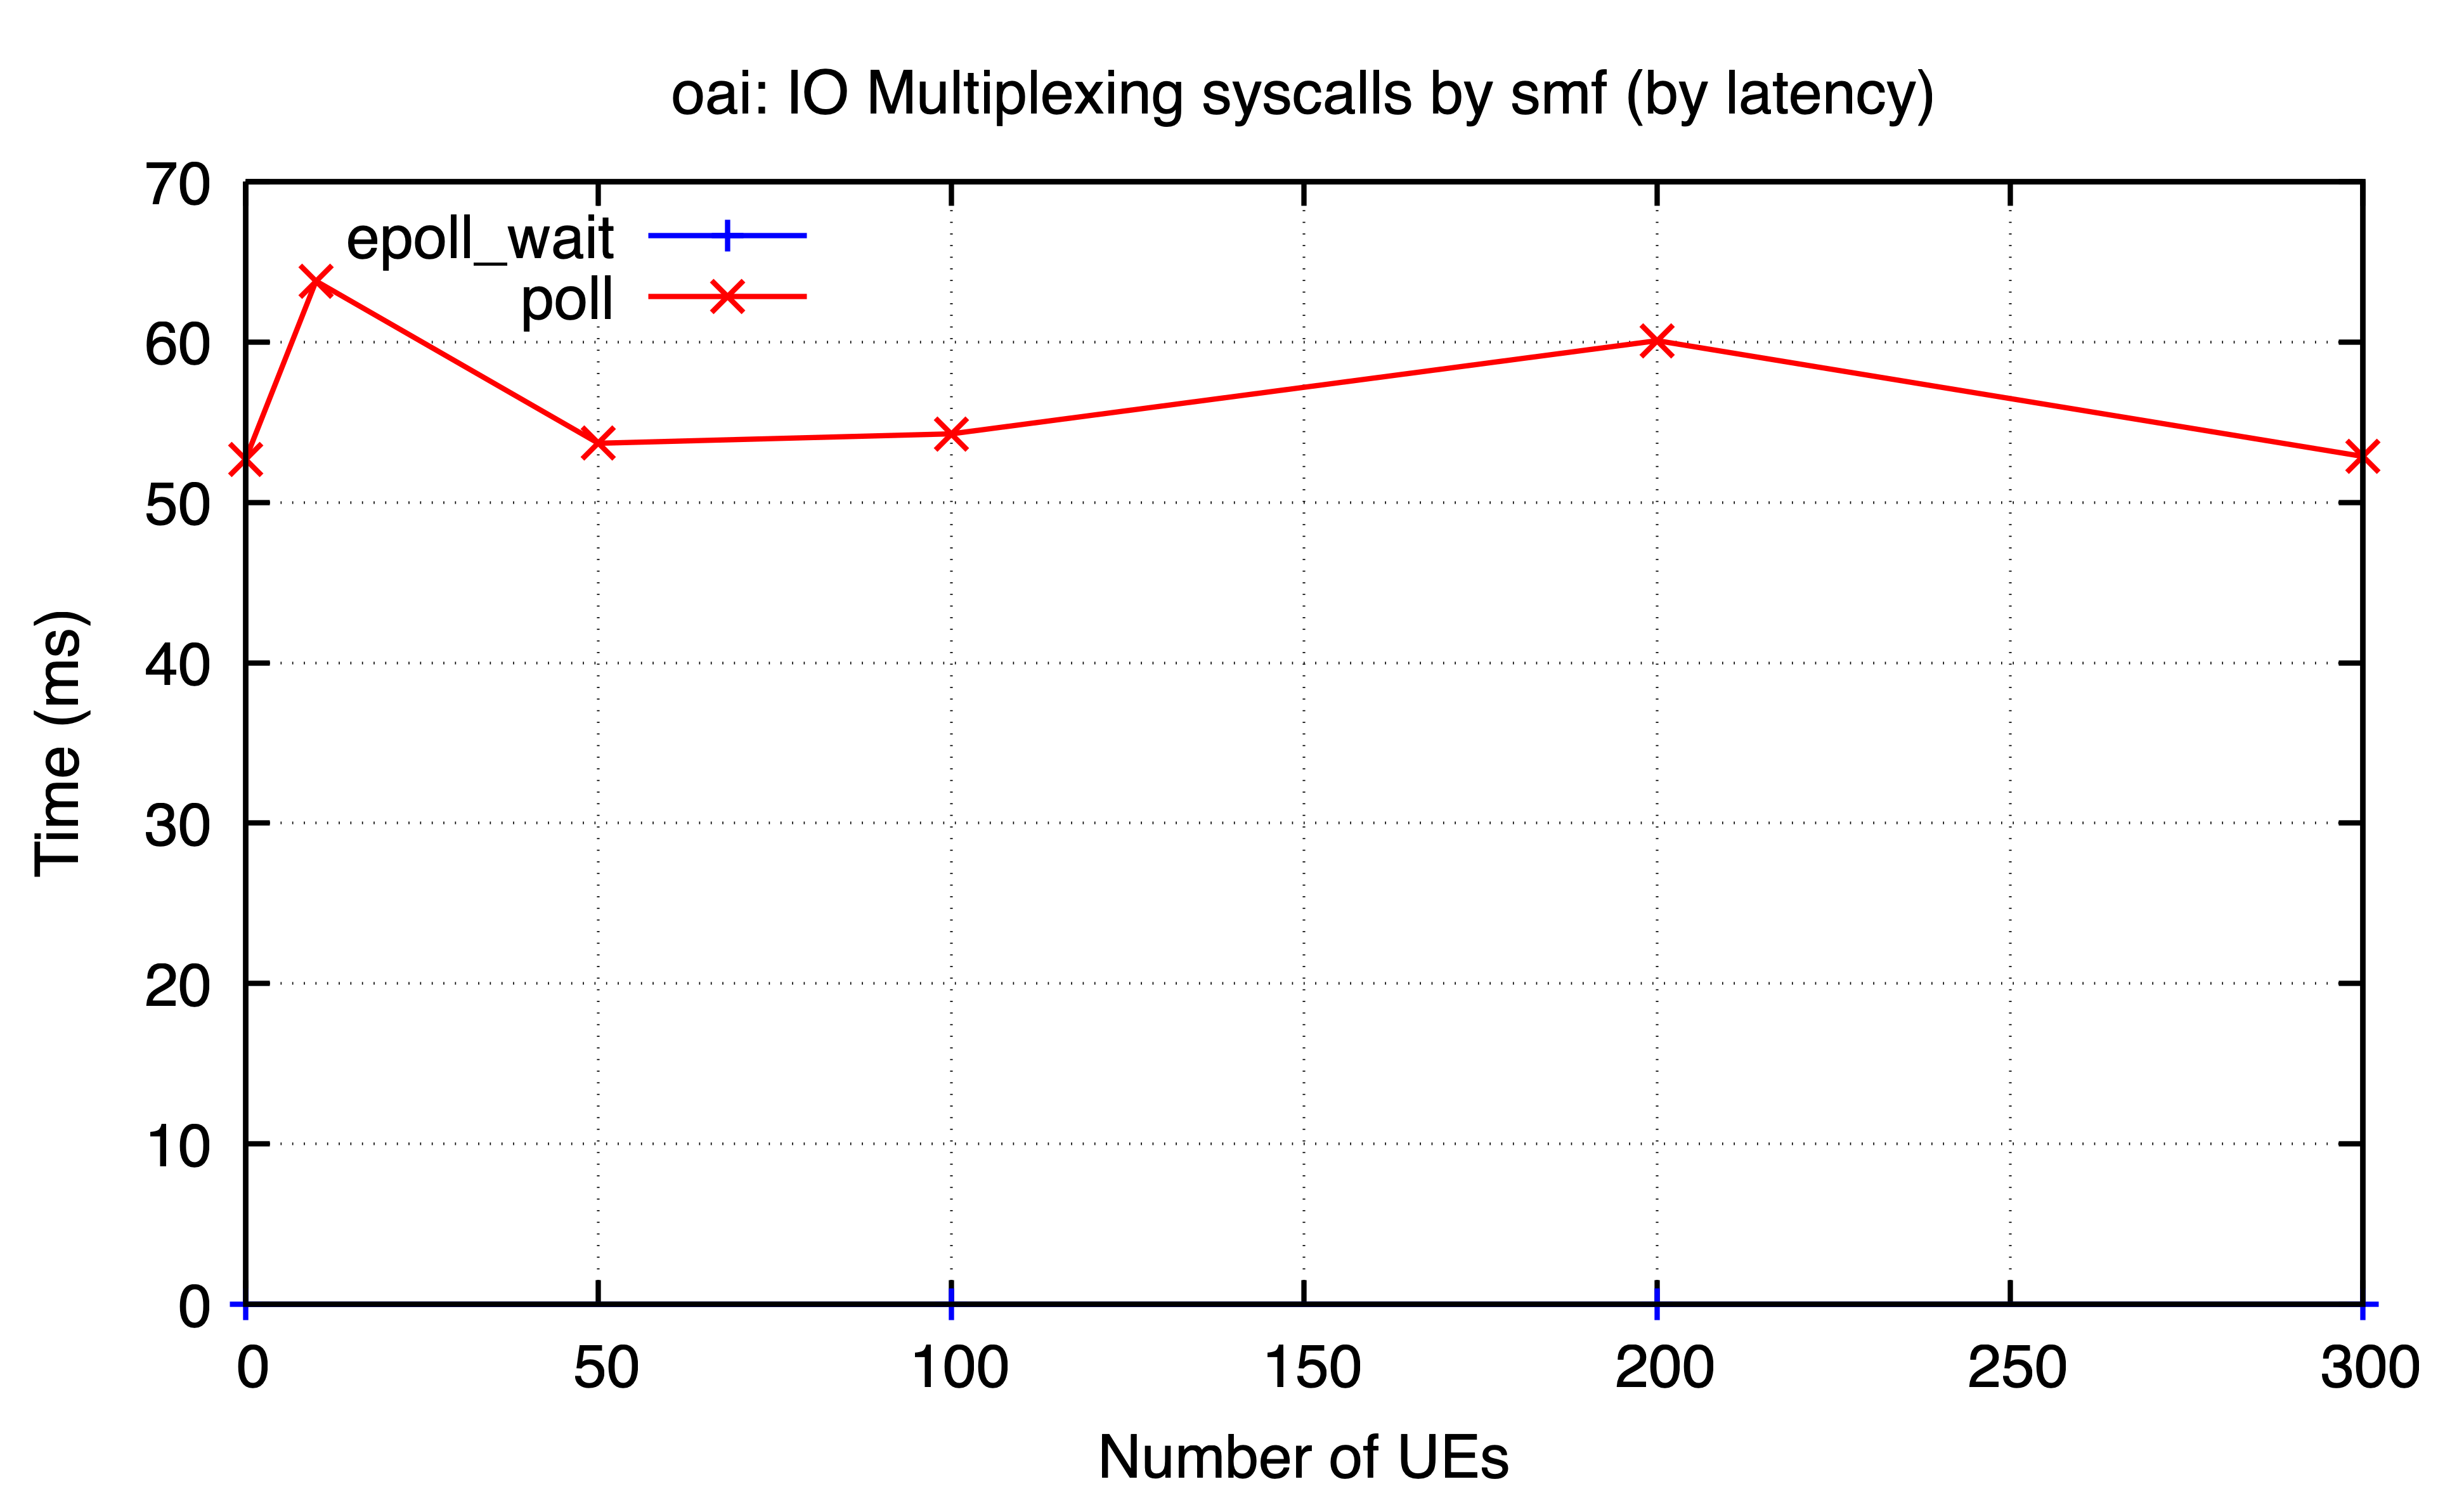

The table this chart was drawn from, first rows:
ues, epoll_wait, poll
0, 0.002782, 52.65
10, , 63.79
50, , 53.68
100, 0.002569, 54.27
200, 0.003006, 60.08
300, 0.002792, 52.86
